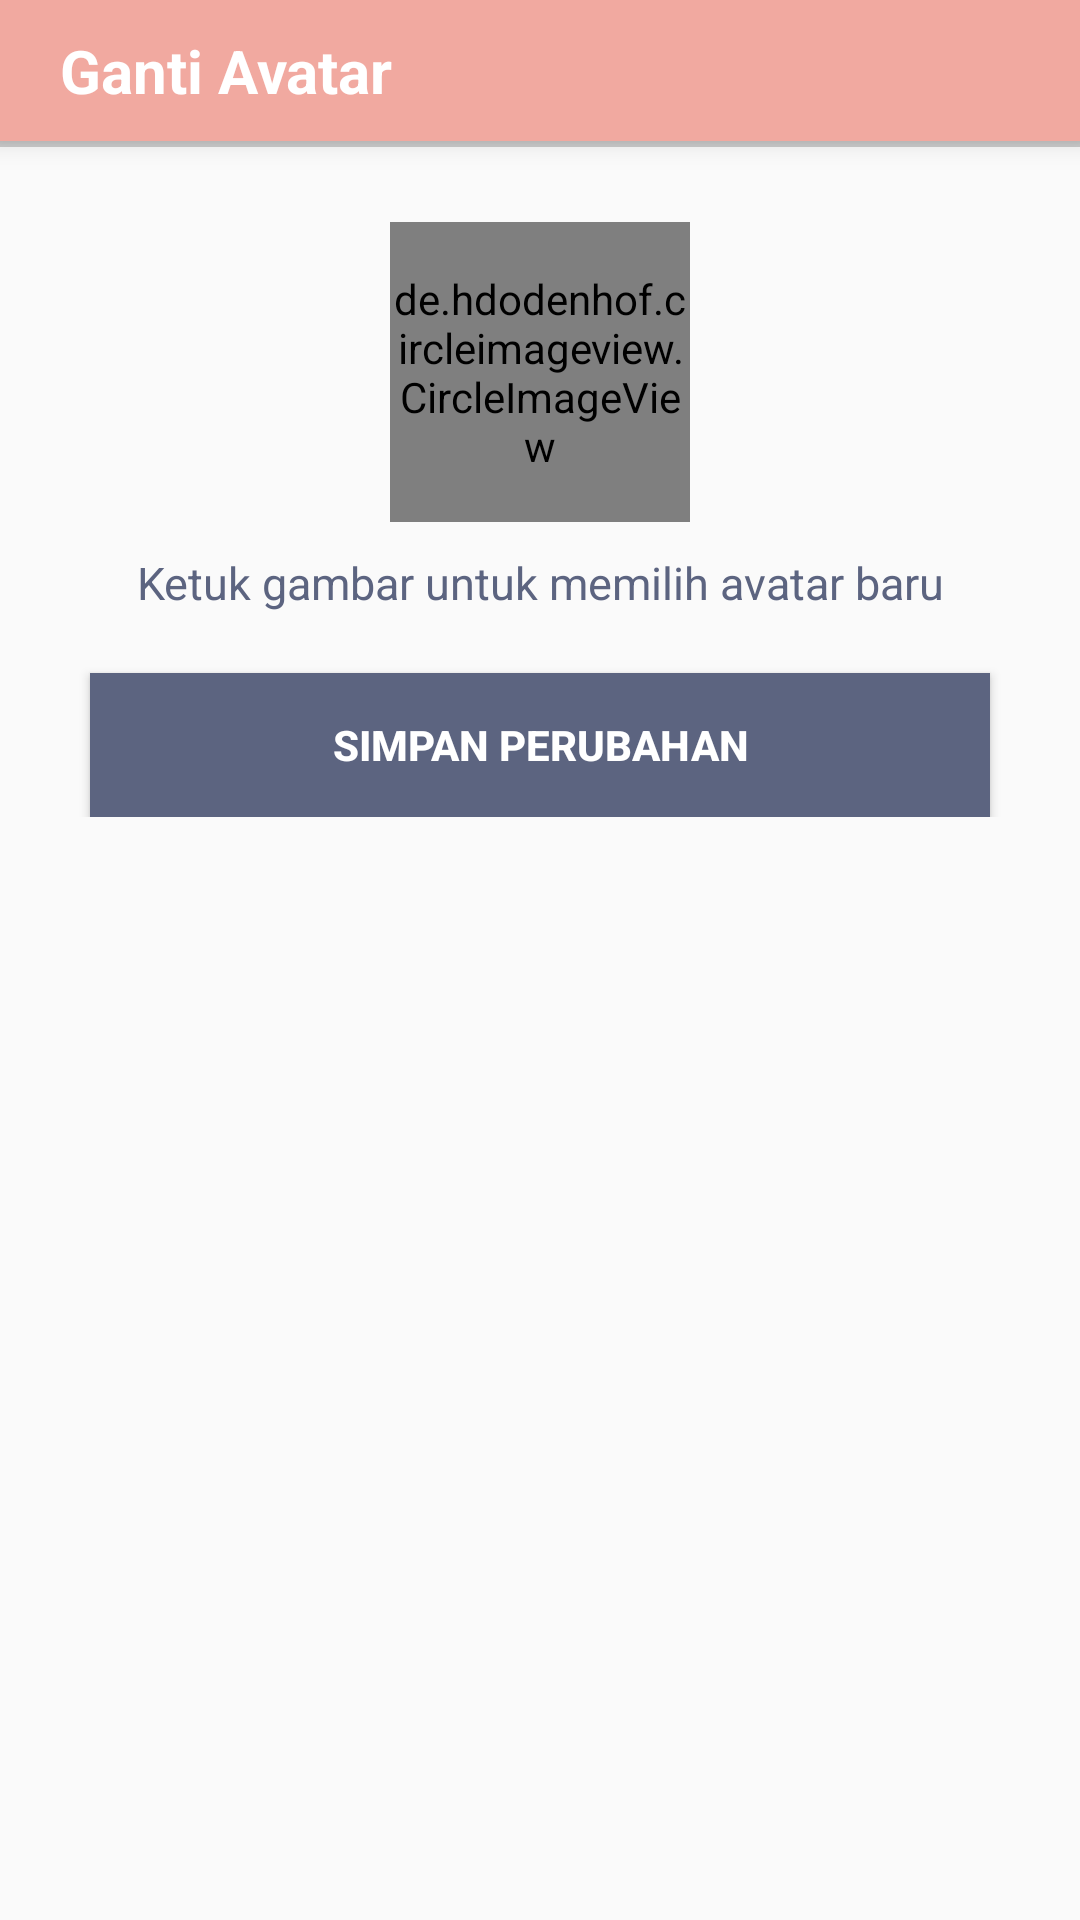

Here is an Android app screen rendered from its layout file. Give the layout XML and the strings, colors and styles it references.
<!-- AndroidManifest.xml: application theme AppTheme -->
<!-- res/layout/activity_change_avatar.xml -->
<?xml version="1.0" encoding="utf-8"?>
<RelativeLayout xmlns:android="http://schemas.android.com/apk/res/android"
    xmlns:app="http://schemas.android.com/apk/res-auto"
    xmlns:tools="http://schemas.android.com/tools"
    android:layout_width="match_parent"
    android:layout_height="match_parent"
    tools:context=".ChangeAvatarActivity">

    <RelativeLayout
        android:layout_width="match_parent"
        android:layout_height="wrap_content"
        android:background="@color/colorPrimaryDark"
        android:id="@+id/relaToolbar"
        android:padding="10dp"
        android:elevation="5dp">



        <LinearLayout
            android:layout_width="match_parent"
            android:layout_height="wrap_content"
            android:layout_marginStart="10dp"
            android:orientation="vertical"
            android:layout_centerVertical="true">

            <TextView
                android:layout_width="wrap_content"
                android:layout_height="wrap_content"
                android:text="Ganti Avatar"
                android:textColor="@color/white"
                android:textSize="20sp"
                android:textStyle="bold" />



        </LinearLayout>



    </RelativeLayout>
    <View
        android:layout_width="match_parent"
        android:layout_height="2dp"
        android:layout_below="@+id/relaToolbar"
        android:id="@+id/line"
        android:background="#cccccc" />

    <LinearLayout
        android:layout_width="match_parent"
        android:layout_below="@+id/line"
        android:layout_marginBottom="20dp"
        android:layout_marginTop="10dp"
        android:layout_height="wrap_content"
        android:padding="15dp"
        android:orientation="vertical">

        <de.hdodenhof.circleimageview.CircleImageView
            android:id="@+id/ivProfPict"
            android:src="@drawable/ic_user"
            android:layout_width="100dp"
            android:layout_height="100dp"
            android:layout_gravity="center_horizontal"
            tools:ignore="VectorDrawableCompat" />
        <TextView
            android:id="@+id/tvFoto"
            android:layout_width="match_parent"
            android:layout_height="wrap_content"
            android:layout_marginStart="10dp"
            android:layout_marginTop="10dp"
            android:layout_marginEnd="10dp"
            android:layout_marginBottom="5dp"
            android:ellipsize="end"
            android:text="Ketuk gambar untuk memilih avatar baru"
            android:textAlignment="center"
            android:textColor="@color/primary"
            android:textSize="15sp" />

        <Button
            android:layout_width="match_parent"
            android:layout_height="wrap_content"
            android:text="Simpan Perubahan"
            android:layout_marginHorizontal="15dp"
            android:layout_gravity="center_horizontal"
            android:id="@+id/btnKirim"
            android:textStyle="bold"
            android:background="@color/primary"
            android:padding="5dp"
            android:textColor="@color/white"
            android:drawableTint="@color/white"
            android:layout_marginTop="15dp"
            />

    </LinearLayout>

</RelativeLayout>
<!-- resources referenced by this layout -->
<resources>
  <color name="colorPrimaryDark">#f1a9a0</color>
  <color name="primary">#5c6480</color>
  <color name="white">#FFF</color>
  <style name="AppTheme" parent="Theme.AppCompat.Light.NoActionBar">
          
          <item name="colorPrimary">@color/colorPrimary</item>
          <item name="colorPrimaryDark">@color/text</item>
          <item name="colorAccent">@color/colorAccent</item>
          <item name="cardViewStyle">@style/CardView</item>
      </style>
  <color name="colorPrimary">#263238</color>
  <color name="text">#f1a9a0</color>
  <color name="colorAccent">#ffff</color>
</resources>
